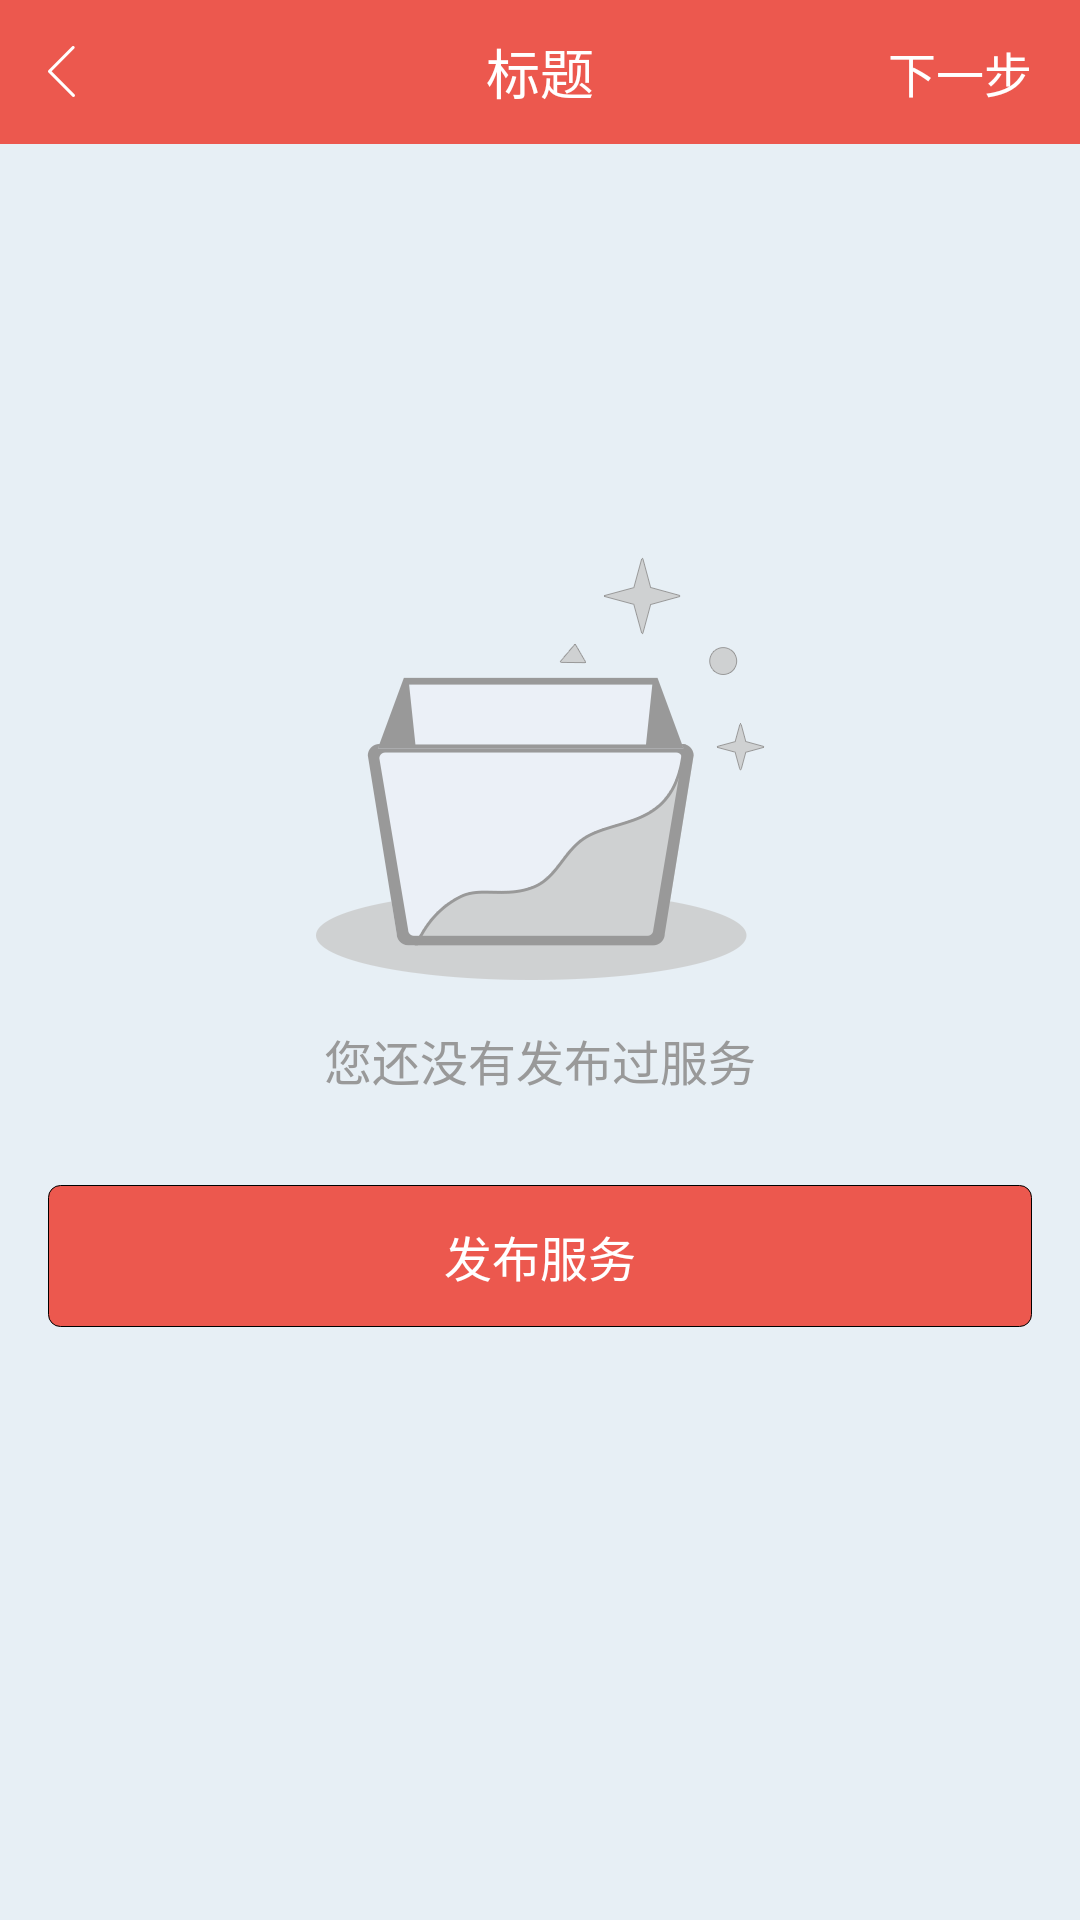

The Android layout XML behind this screen, and the referenced resources:
<!-- AndroidManifest.xml: application theme AppTheme -->
<!-- res/layout/activity_myservice_list.xml -->
<?xml version="1.0" encoding="utf-8"?>
<LinearLayout xmlns:android="http://schemas.android.com/apk/res/android"
    android:layout_width="match_parent"
    android:layout_height="match_parent"
    android:background="@color/bg_base_content"
    android:orientation="vertical" >

    <include layout="@layout/title_base" >
    </include>

    <ListView
        android:id="@+id/lv_myservice_list"
        android:layout_width="match_parent"
        android:layout_height="wrap_content"
        android:divider="@color/bg_base_content"
        android:layout_marginTop="8dp"
        android:dividerHeight="8dp"
        android:visibility="gone" >
    </ListView>

    <LinearLayout
        android:id="@+id/ll_myservice_nocontent"
        android:layout_width="match_parent"
        android:layout_height="match_parent"
        android:layout_gravity="center"
        android:background="#e7eff5"
        android:gravity="center"
        android:orientation="vertical"
        android:paddingBottom="60dp" >

        <ImageView
            android:layout_width="match_parent"
            android:layout_height="wrap_content"
            android:src="@drawable/myservice" />

        <TextView
            android:layout_width="match_parent"
            android:layout_height="wrap_content"
            android:layout_gravity="center"
            android:layout_marginTop="15dp"
            android:gravity="center"
            android:text="您还没有发布过服务"
            android:textColor="#999999"
            android:textSize="16sp" />

        <TextView
            android:id="@+id/tv_publish_service"
            android:layout_width="match_parent"
            android:layout_height="wrap_content"
            android:layout_gravity="center"
            android:layout_marginLeft="16dp"
            android:layout_marginRight="16dp"
            android:layout_marginTop="30dp"
            android:background="@drawable/bg_publish_service"
            android:gravity="center"
            android:text="发布服务"
            android:textColor="#ffffff"
            android:textSize="16sp" />
    </LinearLayout>

</LinearLayout>
<!-- res/layout/title_base.xml (included above) -->
<?xml version="1.0" encoding="utf-8"?>
<RelativeLayout xmlns:android="http://schemas.android.com/apk/res/android"
    android:layout_width="match_parent"
    android:layout_height="48dp"
    android:orientation="vertical" 
    android:background="@color/bg_base_title">
    
    <ImageView
        android:id="@+id/img_base_back"
        android:layout_width="wrap_content"
    android:layout_height="wrap_content"
    android:src="@drawable/back"
    android:layout_centerVertical="true"
    android:layout_alignParentLeft="true"
    android:layout_marginLeft="16dp"
        ></ImageView>

    <TextView
        android:id="@+id/tv_title_name"
        android:layout_width="wrap_content"
        android:layout_height="wrap_content"
        android:layout_centerVertical="true"
        android:layout_centerHorizontal="true"
        android:text="标题"
        android:textSize="18dp" 
        android:textColor="@android:color/white"/>

    <TextView
        android:id="@+id/tv_title_right"
        android:layout_width="wrap_content"
        android:layout_height="wrap_content"
        android:layout_alignParentRight="true"
        android:layout_centerVertical="true"
        android:text="下一步"
        android:textSize="16dp"
        android:textColor="@android:color/white"
        android:layout_marginRight="16dp" />

</RelativeLayout>
<!-- resources referenced by this layout -->
<resources>
  <color name="bg_base_content">#e8eef6</color>
  <color name="bg_base_title">#ec584e</color>
  <!-- drawable back: png bitmap (drawable-hdpi, 1319 bytes) -->
  <!-- drawable bg_publish_service (drawable) -->
  <?xml version="1.0" encoding="utf-8"?>
  <shape xmlns:android="http://schemas.android.com/apk/res/android" >
      
     <corners  android:radius="4dp"/>  
     <stroke android:width="0.2dp"/>
     <solid android:color="#EC584E"/>
  <padding android:top="12dp" android:bottom="12dp"/>
     
  </shape>
  <!-- drawable myservice: png bitmap (drawable-hdpi, 8090 bytes) -->
  <style name="AppTheme" parent="AppBaseTheme">
          
      </style>
  <style name="AppBaseTheme" parent="android:Theme.Light">
          
      </style>
</resources>
